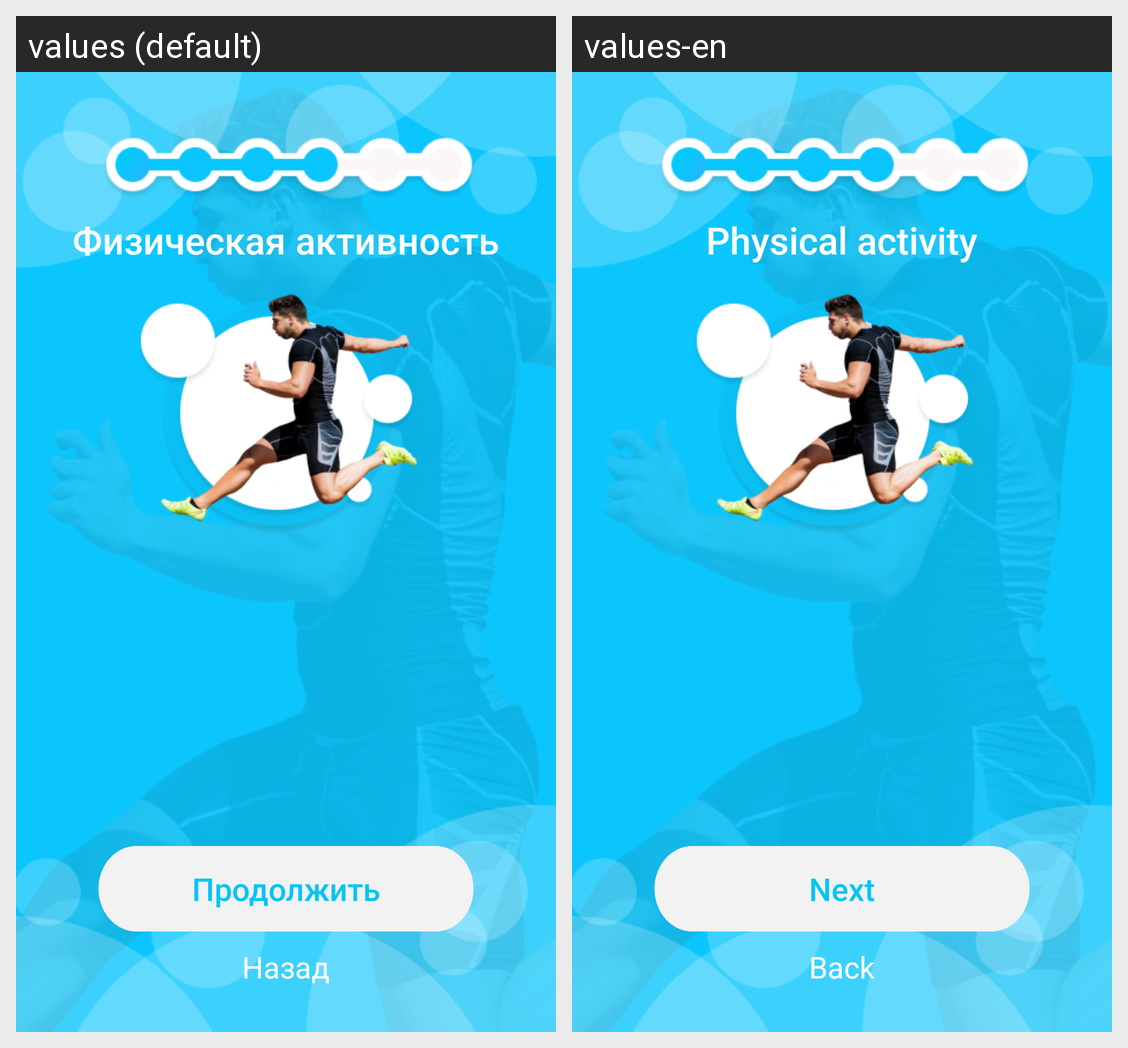

Here is an Android app screen in its default locale and in the app's own translations. Write out the translated-string differences for the strings that appear on this screen.
Android screen res/layout/fragment_activity.xml rendered under 2 locales, left to right: values (default), values-en. Device: Nexus 5 (rendered at 1080×1920; each locale shown at half size, 540×960, under a caption strip naming it); theme AppTheme.
Strings drawn on this screen, with the default value and each locale's value (text and hints the layout hard-codes, and strings that could not be matched under every locale, appear in the picture but are not listed):

physical_activity
  values: Физическая активность
  values-en: Physical activity

next
  values: Продолжить
  values-en: Next

back
  values: Назад
  values-en: Back
